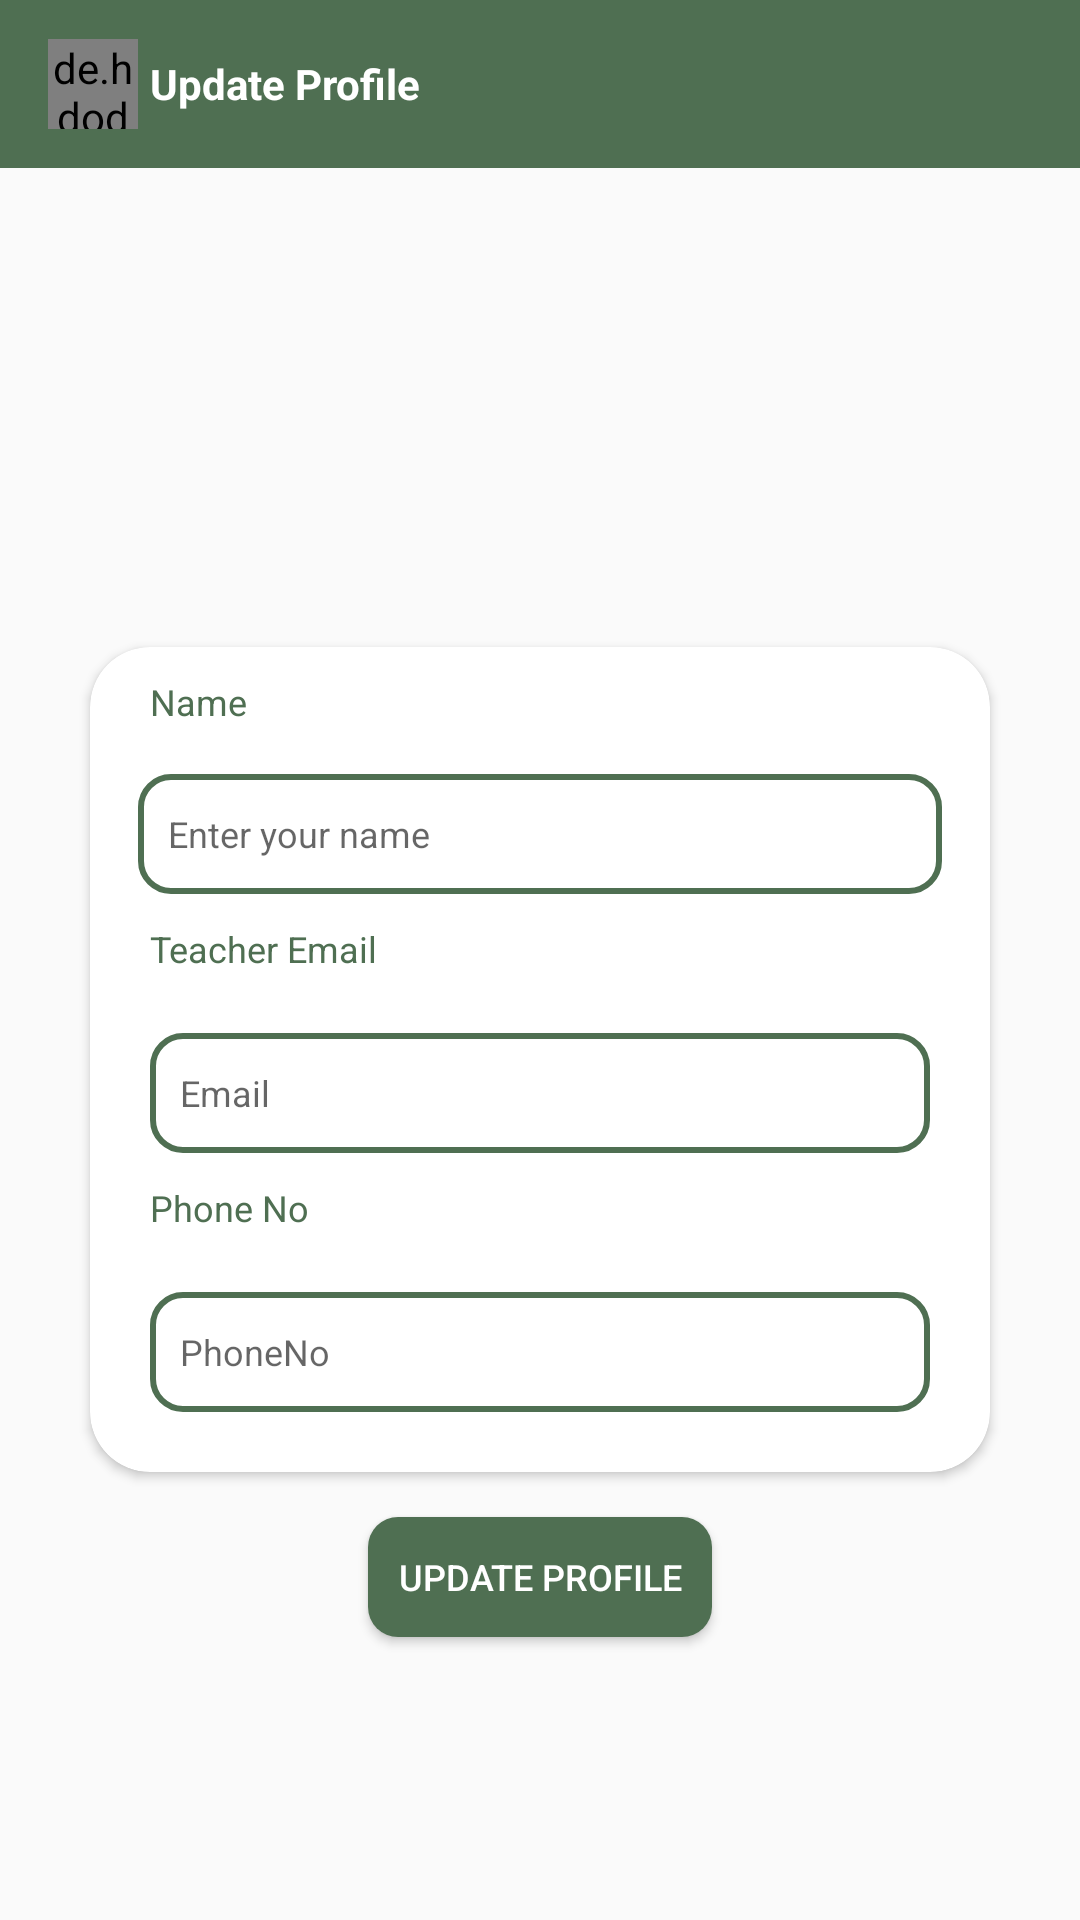

This screen was rendered from an Android layout file. Write that file and the resources it references.
<!-- AndroidManifest.xml: application theme Theme.EventMangment -->
<!-- res/layout/activity_updateprofileactivity.xml -->
<?xml version="1.0" encoding="utf-8"?>
<androidx.constraintlayout.widget.ConstraintLayout xmlns:android="http://schemas.android.com/apk/res/android"
    xmlns:app="http://schemas.android.com/apk/res-auto"
    xmlns:tools="http://schemas.android.com/tools"
    android:layout_width="match_parent"
    android:layout_height="match_parent"
    tools:context=".updateprofileactivity">
    <androidx.appcompat.widget.Toolbar
        android:id="@+id/tool"
        android:layout_width="match_parent"
        android:layout_height="wrap_content"
        app:layout_constraintTop_toTopOf="parent"
        android:background="@color/Levender"
        >
        <de.hdodenhof.circleimageview.CircleImageView
            android:id="@+id/profilepic"
            android:layout_width="30dp"
            android:layout_height="30dp"
            android:layout_centerInParent="true"
            android:src="@drawable/logo"
            app:civ_border_color="#ECE4E4"
            app:civ_border_width="4dp" />

        <TextView
            android:layout_width="wrap_content"
            android:layout_height="wrap_content"
            android:layout_marginStart="20dp"
            android:text="Update Profile"
            android:textColor="@color/white"
            android:textStyle="bold"/>
    </androidx.appcompat.widget.Toolbar>
    <androidx.cardview.widget.CardView
        android:layout_width="match_parent"
        app:layout_constraintLeft_toLeftOf="parent"
        android:id="@+id/card2"
        android:layout_marginLeft="30dp"
        android:layout_marginRight="30dp"

        app:layout_constraintTop_toBottomOf="@id/tool"
        android:layout_marginTop="10dp"
        app:layout_constraintBottom_toBottomOf="parent"
        app:cardCornerRadius="20dp"
        android:layout_height="wrap_content">
        <androidx.constraintlayout.widget.ConstraintLayout
            android:layout_width="match_parent"
            android:layout_height="match_parent">
            <TextView
                android:layout_width="wrap_content"
                android:layout_height="wrap_content"
                android:id="@+id/updateemailtxt"
                android:text="Name"
                android:textSize="12sp"
                android:layout_marginLeft="20dp"
                app:layout_constraintLeft_toLeftOf="parent"
                android:layout_marginTop="10dp"
                app:layout_constraintTop_toTopOf="parent"
                android:textColor="@color/Levender"
                />
            <EditText
                android:id="@+id/editTextDisplayName"
                android:layout_width="match_parent"
                android:layout_height="40dp"
                android:layout_marginStart="16dp"
                android:layout_marginTop="16dp"
                android:textSize="12sp"
                android:padding="10dp"
                android:background="@drawable/stroke"
                android:layout_marginEnd="16dp"
                android:hint="Enter your name"
                app:layout_constraintTop_toBottomOf="@id/updateemailtxt"
                android:inputType="text" />
            <TextView
                android:layout_width="wrap_content"
                android:layout_height="wrap_content"
                android:id="@+id/name"
                android:textSize="12sp"
                android:text="Teacher Email"
                android:layout_marginLeft="20dp"
                app:layout_constraintLeft_toLeftOf="parent"
                android:layout_marginTop="10dp"
                app:layout_constraintTop_toBottomOf="@id/editTextDisplayName"
                android:textColor="@color/Levender"
                />
            <EditText
                android:id="@+id/EditText_email"
                android:layout_width="match_parent"
                android:layout_height="40dp"
                android:layout_marginStart="20dp"
                android:layout_marginTop="20dp"
                android:layout_marginEnd="20dp"
                android:textSize="12sp"
                android:padding="10dp"
                android:background="@drawable/stroke"
                app:layout_constraintTop_toBottomOf="@id/name"
                android:layout_marginBottom="20dp"
                android:hint="Email" />
            <TextView
                android:layout_width="wrap_content"
                android:layout_height="wrap_content"
                android:id="@+id/ttxtphone"
                android:text="Phone No"
                android:textSize="12sp"
                android:layout_marginLeft="20dp"
                app:layout_constraintLeft_toLeftOf="parent"
                android:layout_marginTop="10dp"
                app:layout_constraintTop_toBottomOf="@id/EditText_email"
                android:textColor="@color/Levender"
                />
            <EditText
                android:id="@+id/editText_phoneno"
                android:layout_width="match_parent"
                android:layout_height="40dp"
                app:layout_constraintTop_toBottomOf="@id/ttxtphone"
                android:layout_marginStart="20dp"
                android:layout_marginTop="20dp"
                android:textSize="12sp"
                android:padding="10dp"
                android:background="@drawable/stroke"
                android:layout_marginEnd="20dp"
                android:layout_marginBottom="20dp"
                android:hint="PhoneNo" />



            <TextView
                android:layout_width="match_parent"
                android:layout_height="20dp"
                app:layout_constraintTop_toBottomOf="@id/editText_phoneno"
                app:layout_constraintLeft_toLeftOf="parent"

                />

        </androidx.constraintlayout.widget.ConstraintLayout>
    </androidx.cardview.widget.CardView>
    <Button
        android:id="@+id/buttonUpdateProfile"
        android:layout_width="wrap_content"
        android:layout_height="40dp"
        android:textSize="12sp"
        android:textColor="@color/white"
        app:layout_constraintTop_toBottomOf="@id/card2"
        android:layout_centerHorizontal="true"
        app:layout_constraintLeft_toLeftOf="parent"
        app:layout_constraintRight_toRightOf="parent"
        android:background="@drawable/button"
        android:layout_marginLeft="60dp"
        android:layout_marginRight="60dp"
        android:padding="10dp"
        android:layout_marginTop="15dp"
        android:text="Update Profile" />

</androidx.constraintlayout.widget.ConstraintLayout>
<!-- resources referenced by this layout -->
<resources>
  <color name="Levender">#4F6F52</color>
  <color name="white">#FFFFFFFF</color>
  <!-- drawable button (drawable) -->
  <?xml version="1.0" encoding="utf-8"?>
  <shape xmlns:android="http://schemas.android.com/apk/res/android">
  <gradient android:startColor="@color/Levender" android:endColor="@color/Levender" />
      <corners android:radius="10dp" />
  </shape>
  <!-- drawable logo: jpeg bitmap (drawable, 31461 bytes) -->
  <!-- drawable stroke (drawable) -->
  <?xml version="1.0" encoding="utf-8"?>
  <shape xmlns:android="http://schemas.android.com/apk/res/android">
  <stroke android:color="@color/Levender" android:width="2dp" />
      <corners android:radius="10dp"/>
  </shape>
  <style name="Theme.EventMangment" parent="Base.Theme.EventMangment" />
  <style name="Base.Theme.EventMangment" parent="Theme.AppCompat.DayNight.NoActionBar">
          
          
      </style>
</resources>
